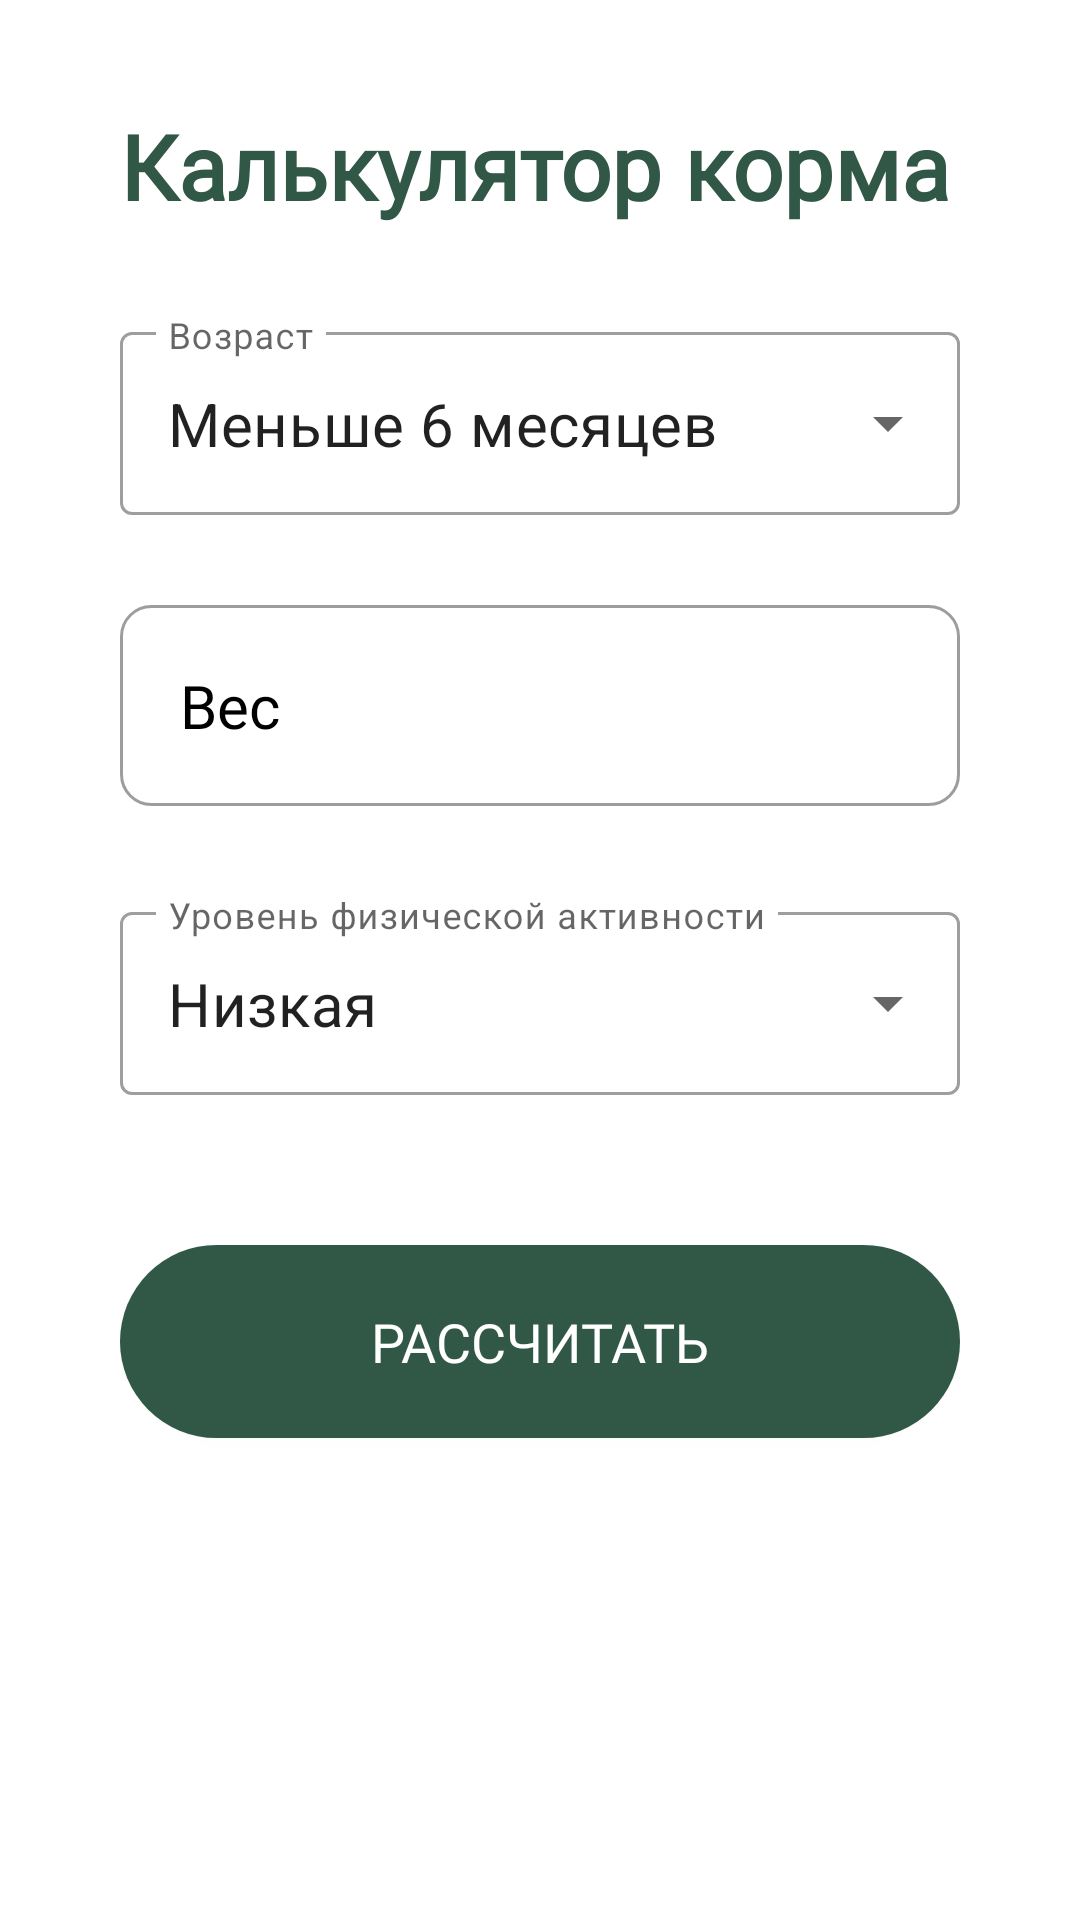

Produce the Android XML layout that renders to this screen, including the resource entries it uses.
<!-- AndroidManifest.xml: application theme Theme.Paws -->
<!-- res/layout/fragment_calculator.xml -->
<?xml version="1.0" encoding="utf-8"?>
<RelativeLayout
    xmlns:android="http://schemas.android.com/apk/res/android"
    xmlns:app="http://schemas.android.com/apk/res-auto"
    xmlns:tools="http://schemas.android.com/tools"

    android:layout_width="match_parent"
    android:layout_height="match_parent"
    android:padding="10dp"
    android:layout_margin="10dp"
    android:background="@color/white">

    <LinearLayout
        android:layout_width="match_parent"
        android:layout_height="match_parent"
        android:orientation="vertical"
        android:paddingTop="15dp"
        android:paddingRight="30dp"
        android:paddingLeft="30dp"
        tools:context="calculator.CalculatorFragment">

        <TextView
            android:id="@+id/toolbar_name_text"
            android:layout_width="match_parent"
            android:layout_height="wrap_content"
            android:text="Калькулятор корма"
            android:fontFamily="@font/inter"
            android:textColor="@color/new_purple"
            android:textSize="30sp"
            android:layout_marginTop="10dp"
            android:textStyle="bold" />

        <com.google.android.material.textfield.TextInputLayout
            android:layout_marginTop="30dp"
            style="@style/Widget.MaterialComponents.TextInputLayout.OutlinedBox.ExposedDropdownMenu"
            android:hint="Возраст"
            android:layout_width="match_parent"
            android:layout_height="wrap_content">

            <AutoCompleteTextView
                android:id="@+id/age"
                android:layout_width="match_parent"
                android:layout_height="wrap_content"
                android:inputType="none"
                android:text="Меньше 6 месяцев"
                android:textSize="20sp"
                tools:ignore="LabelFor" />

        </com.google.android.material.textfield.TextInputLayout>

        <EditText
            android:id="@+id/dogWeight"
            android:layout_width="match_parent"
            android:layout_height="wrap_content"
            android:hint="Вес"
            android:layout_marginTop="30dp"
            android:inputType="number"
            android:textAlignment="textStart"
            android:textSize="20sp"
            android:padding="20dp"
            style="@style/EditText2"
            android:background="@drawable/edittext_style2" />

        <com.google.android.material.textfield.TextInputLayout
            android:layout_marginTop="30dp"
            style="@style/Widget.MaterialComponents.TextInputLayout.OutlinedBox.ExposedDropdownMenu"
            android:hint="Уровень физической активности"
            android:layout_width="match_parent"
            android:layout_height="wrap_content">

            <AutoCompleteTextView
                android:id="@+id/movement"
                android:layout_width="match_parent"
                android:layout_height="wrap_content"
                android:inputType="none"
                android:text="Низкая"
                android:textSize="20sp"
                tools:ignore="LabelFor"/>

        </com.google.android.material.textfield.TextInputLayout>

        <Button
            android:id="@+id/calculate_eat"
            android:layout_width="match_parent"
            android:layout_height="wrap_content"
            android:layout_marginTop="50dp"
            android:text="Рассчитать"
            android:background="@drawable/button_style"
            style="@style/ButtonRadius"
            android:textColor="@color/white"/>

        <LinearLayout
            android:layout_width="match_parent"
            android:layout_height="wrap_content"
            android:layout_marginTop="30dp"
            android:orientation="vertical">

            <TextView
                android:id="@+id/info3"
                android:layout_width="wrap_content"
                android:layout_height="wrap_content"
                android:text="Суточная норма еды (гр) :"
                android:textSize="20sp"
                android:layout_marginTop="10dp"
                android:fontFamily="@font/inter"
                android:textColor="@color/new_purple"
                android:textAlignment="center"
                android:textStyle="bold"
                android:visibility="gone"/>

            <TextView
                android:id="@+id/mass2"
                android:layout_marginTop="20dp"
                android:layout_width="match_parent"
                android:layout_height="wrap_content"
                android:text=""
                android:inputType="number"
                android:fontFamily="@font/inter"
                android:textColor="@color/new_purple"
                android:textAlignment="center"
                android:textSize="30sp"
                android:textStyle="bold" />

        </LinearLayout>

    </LinearLayout>

</RelativeLayout>
<!-- resources referenced by this layout -->
<resources>
  <color name="new_purple">#315747</color>
  <color name="white">#FFFFFFFF</color>
  <!-- drawable button_style (drawable) -->
  <?xml version="1.0" encoding="utf-8"?>
  <shape xmlns:android="http://schemas.android.com/apk/res/android">
      <corners android:radius="40dp"/>
      <gradient
          android:startColor="@color/new_purple"
          android:endColor="@color/new_purple"
          android:type="linear"
          android:angle="270"/>
  </shape>
  <!-- drawable edittext_style2 (drawable) -->
  <?xml version="1.0" encoding="utf-8"?>
  <shape xmlns:android="http://schemas.android.com/apk/res/android"
      android:thickness="0dp"
      android:shape="rectangle">
      <stroke android:width="1dp"
          android:color="#9D9D9D"/>
      <corners android:radius="10dp"/>
  
  
  
  
  
  </shape>
  <style name="ButtonRadius">
          <item name="fontFamily">@font/inter</item>
          <item name="android:textSize">18sp</item>
          <item name="android:padding">20dp</item>
      </style>
  <style name="EditText2">
          <item name="android:textColor">@color/black</item>
          <item name="android:textColorHint">@color/black</item>
          <item name="fontFamily">@font/inter</item>
      </style>
  <style name="Theme.Paws" parent="Theme.MaterialComponents.Light.NoActionBar">
          
          <item name="android:forceDarkAllowed" tools:targetApi="q">false</item>
          <item name="colorPrimary">@color/new_purple</item>
          <item name="colorPrimaryVariant">@color/new_light</item>
          <item name="colorOnPrimary">@color/white</item>
          
          <item name="colorSecondary">@color/new_purple</item>
          <item name="colorSecondaryVariant">@color/teal_700</item>
          <item name="colorOnSecondary">@color/new_green_text</item>
          
          <item name="android:statusBarColor">@color/new_purple</item>
          
      </style>
  <color name="black">#FF000000</color>
  <color name="new_light">#BD7286</color>
  <color name="teal_700">#FF018786</color>
  <color name="new_green_text">#143C3A</color>
</resources>
